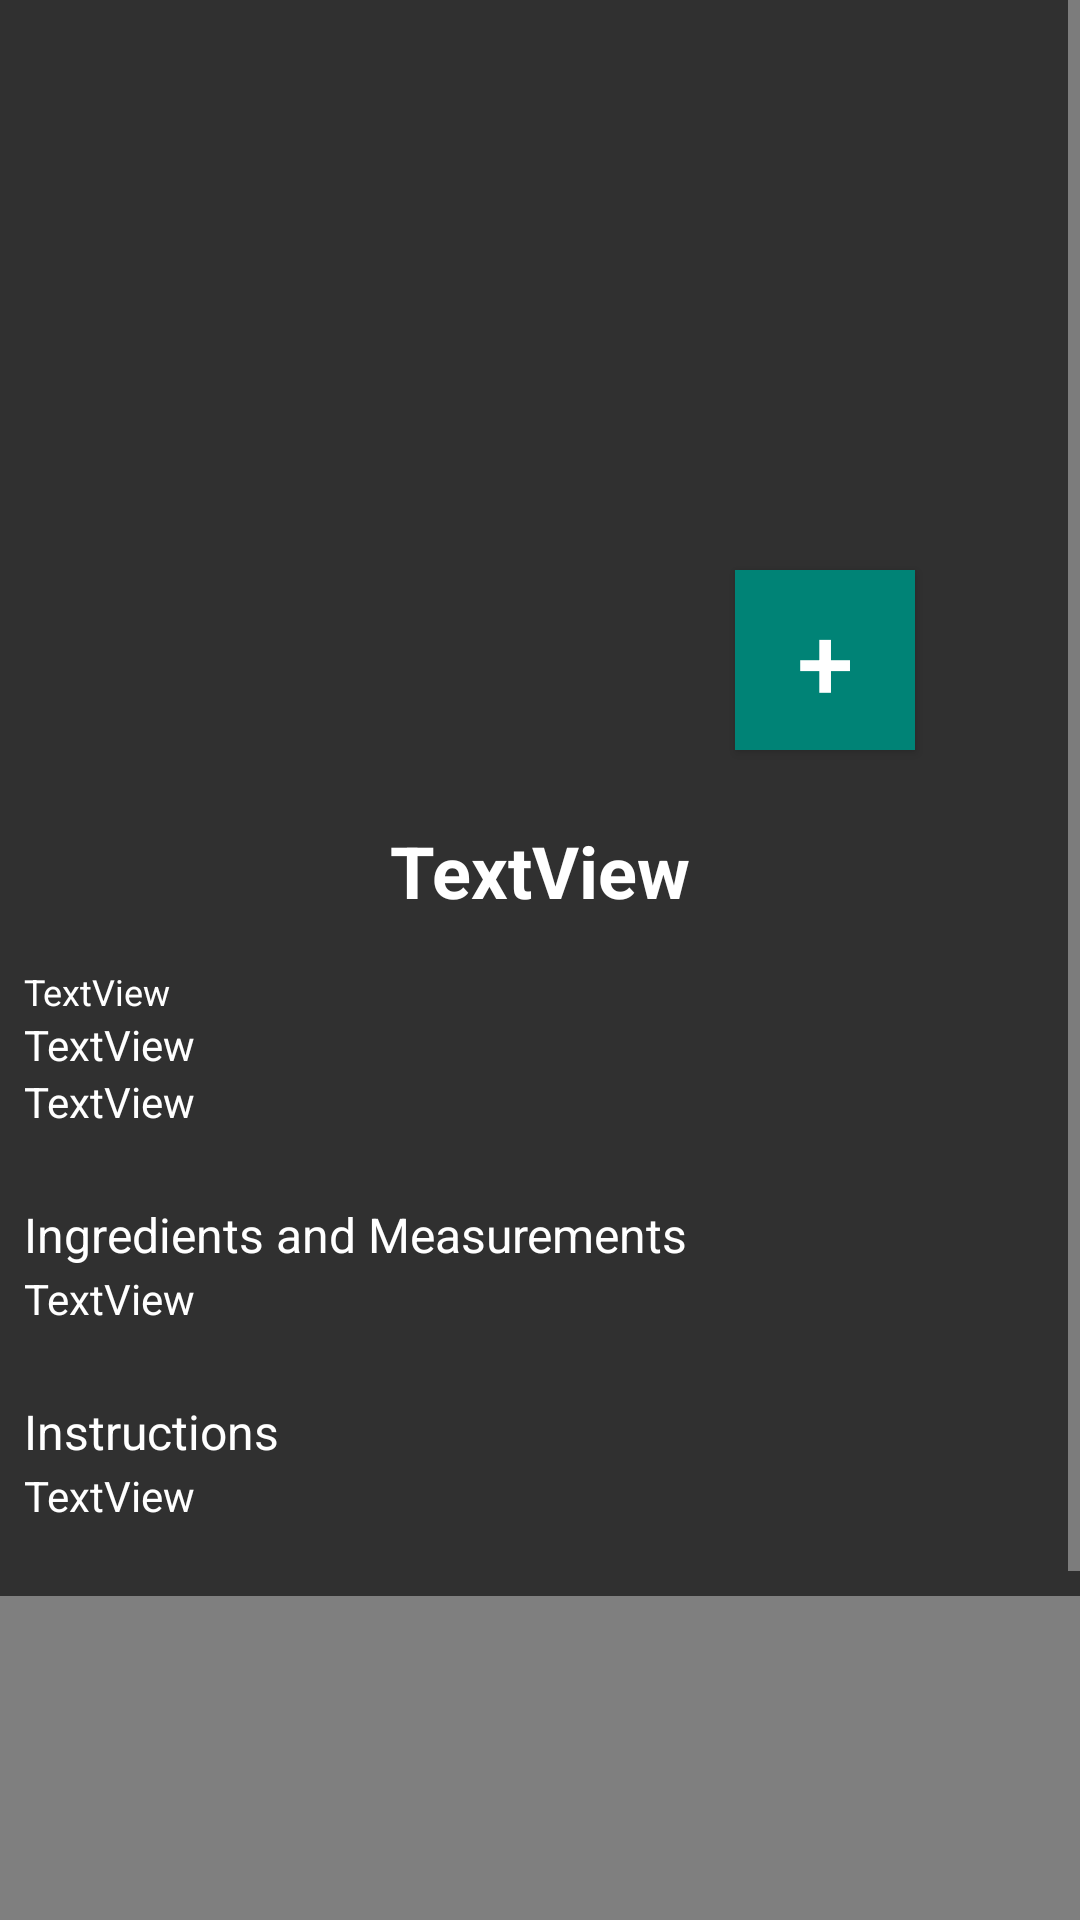

Write the Android layout XML for this screen, with the resource values it uses.
<!-- AndroidManifest.xml: application theme Theme.AppCompat -->
<!-- res/layout/meal_details.xml -->
<?xml version="1.0" encoding="utf-8"?>
<ScrollView xmlns:android="http://schemas.android.com/apk/res/android"
    xmlns:app="http://schemas.android.com/apk/res-auto"
    android:layout_width="match_parent"
    android:layout_height="match_parent">

    <androidx.constraintlayout.widget.ConstraintLayout
        android:layout_width="match_parent"
        android:layout_height="match_parent">

        <ImageView
            android:id="@+id/mealDetailsThumb"
            android:layout_width="250dp"
            android:layout_height="250dp"
            app:layout_constraintEnd_toEndOf="parent"
            app:layout_constraintStart_toStartOf="parent"
            app:layout_constraintTop_toTopOf="parent" />

        <TextView
            android:id="@+id/mealDetailsStr"
            android:layout_width="wrap_content"
            android:layout_height="wrap_content"
            android:layout_marginTop="24dp"
            android:text="TextView"
            android:textColor="@color/white"
            android:textSize="24sp"
            android:textStyle="bold"
            app:layout_constraintEnd_toEndOf="parent"
            app:layout_constraintStart_toStartOf="parent"
            app:layout_constraintTop_toBottomOf="@+id/mealDetailsThumb" />

        <TextView
            android:id="@+id/mealDetailsTags"
            android:layout_width="wrap_content"
            android:layout_height="0dp"
            android:layout_marginStart="8dp"
            android:layout_marginTop="16dp"
            android:justificationMode="inter_word"
            android:text="TextView"
            android:textColor="@color/white"
            android:textSize="12sp"
            app:layout_constraintStart_toStartOf="parent"
            app:layout_constraintTop_toBottomOf="@+id/mealDetailsStr" />

        <TextView
            android:id="@+id/mealDetailsArea"
            android:layout_width="wrap_content"
            android:layout_height="0dp"
            android:layout_marginStart="8dp"
            android:justificationMode="inter_word"
            android:text="TextView"
            android:textColor="@color/white"
            app:layout_constraintStart_toStartOf="parent"
            app:layout_constraintTop_toBottomOf="@+id/mealDetailsCategory" />

        <TextView
            android:id="@+id/mealDetailsCategory"
            android:layout_width="wrap_content"
            android:layout_height="0dp"
            android:layout_marginStart="8dp"
            android:justificationMode="inter_word"
            android:text="TextView"
            android:textColor="@color/white"
            app:layout_constraintStart_toStartOf="parent"
            app:layout_constraintTop_toBottomOf="@+id/mealDetailsTags" />

        <TextView
            android:id="@+id/mealDetailsIngText"
            android:layout_width="wrap_content"
            android:layout_height="0dp"
            android:layout_marginStart="8dp"
            android:layout_marginTop="24dp"
            android:justificationMode="inter_word"
            android:text="Ingredients and Measurements"
            android:textColor="@color/white"
            android:textSize="16sp"
            app:layout_constraintStart_toStartOf="parent"
            app:layout_constraintTop_toBottomOf="@+id/mealDetailsArea" />

        <TextView
            android:id="@+id/mealDetailsIng"
            android:layout_width="match_parent"
            android:layout_height="wrap_content"
            android:layout_marginStart="8dp"
            android:layout_marginTop="1dp"
            android:justificationMode="inter_word"
            android:text="TextView"
            android:textColor="@color/white"
            app:layout_constraintStart_toStartOf="parent"
            app:layout_constraintTop_toBottomOf="@+id/mealDetailsIngText" />

        <TextView
            android:id="@+id/mealDetailsInstructions"
            android:layout_width="match_parent"
            android:layout_height="wrap_content"
            android:layout_marginStart="8dp"
            android:layout_marginTop="1dp"
            android:layout_x="168dp"
            android:layout_y="-51dp"
            android:justificationMode="inter_word"
            android:text="TextView"
            android:textColor="@color/white"
            app:layout_constraintStart_toStartOf="parent"
            app:layout_constraintTop_toBottomOf="@+id/mealDetailsInstructionsText" />

        <TextView
            android:id="@+id/mealDetailsInstructionsText"
            android:layout_width="wrap_content"
            android:layout_height="0dp"
            android:layout_marginStart="8dp"
            android:layout_marginTop="24dp"
            android:layout_x="168dp"
            android:layout_y="-51dp"
            android:justificationMode="inter_word"
            android:text="Instructions"
            android:textColor="@color/white"
            android:textSize="16sp"
            app:layout_constraintStart_toStartOf="parent"
            app:layout_constraintTop_toBottomOf="@+id/mealDetailsIng" />

        <WebView
            android:id="@+id/mealDetailsYT"
            android:layout_width="match_parent"
            android:layout_height="250dp"
            android:layout_marginTop="24dp"
            android:layout_x="0dp"
            android:layout_y="0dp"
            app:layout_constraintEnd_toEndOf="parent"
            app:layout_constraintHorizontal_bias="1.0"
            app:layout_constraintStart_toEndOf="parent"
            app:layout_constraintTop_toBottomOf="@+id/mealDetailsInstructions"></WebView>

        <Button
            android:id="@+id/saveButton"
            android:layout_width="60dp"
            android:layout_height="60dp"
            android:background="@color/green"
            android:text="+"
            android:textColor="@color/white"
            android:textSize="34sp"
            app:layout_constraintBottom_toBottomOf="@+id/mealDetailsThumb"
            app:layout_constraintEnd_toEndOf="@+id/mealDetailsThumb" />
    </androidx.constraintlayout.widget.ConstraintLayout>
</ScrollView>
<!-- resources referenced by this layout -->
<resources>
  <color name="green">#FF008376</color>
  <color name="white">#FFFFFFFF</color>
</resources>
